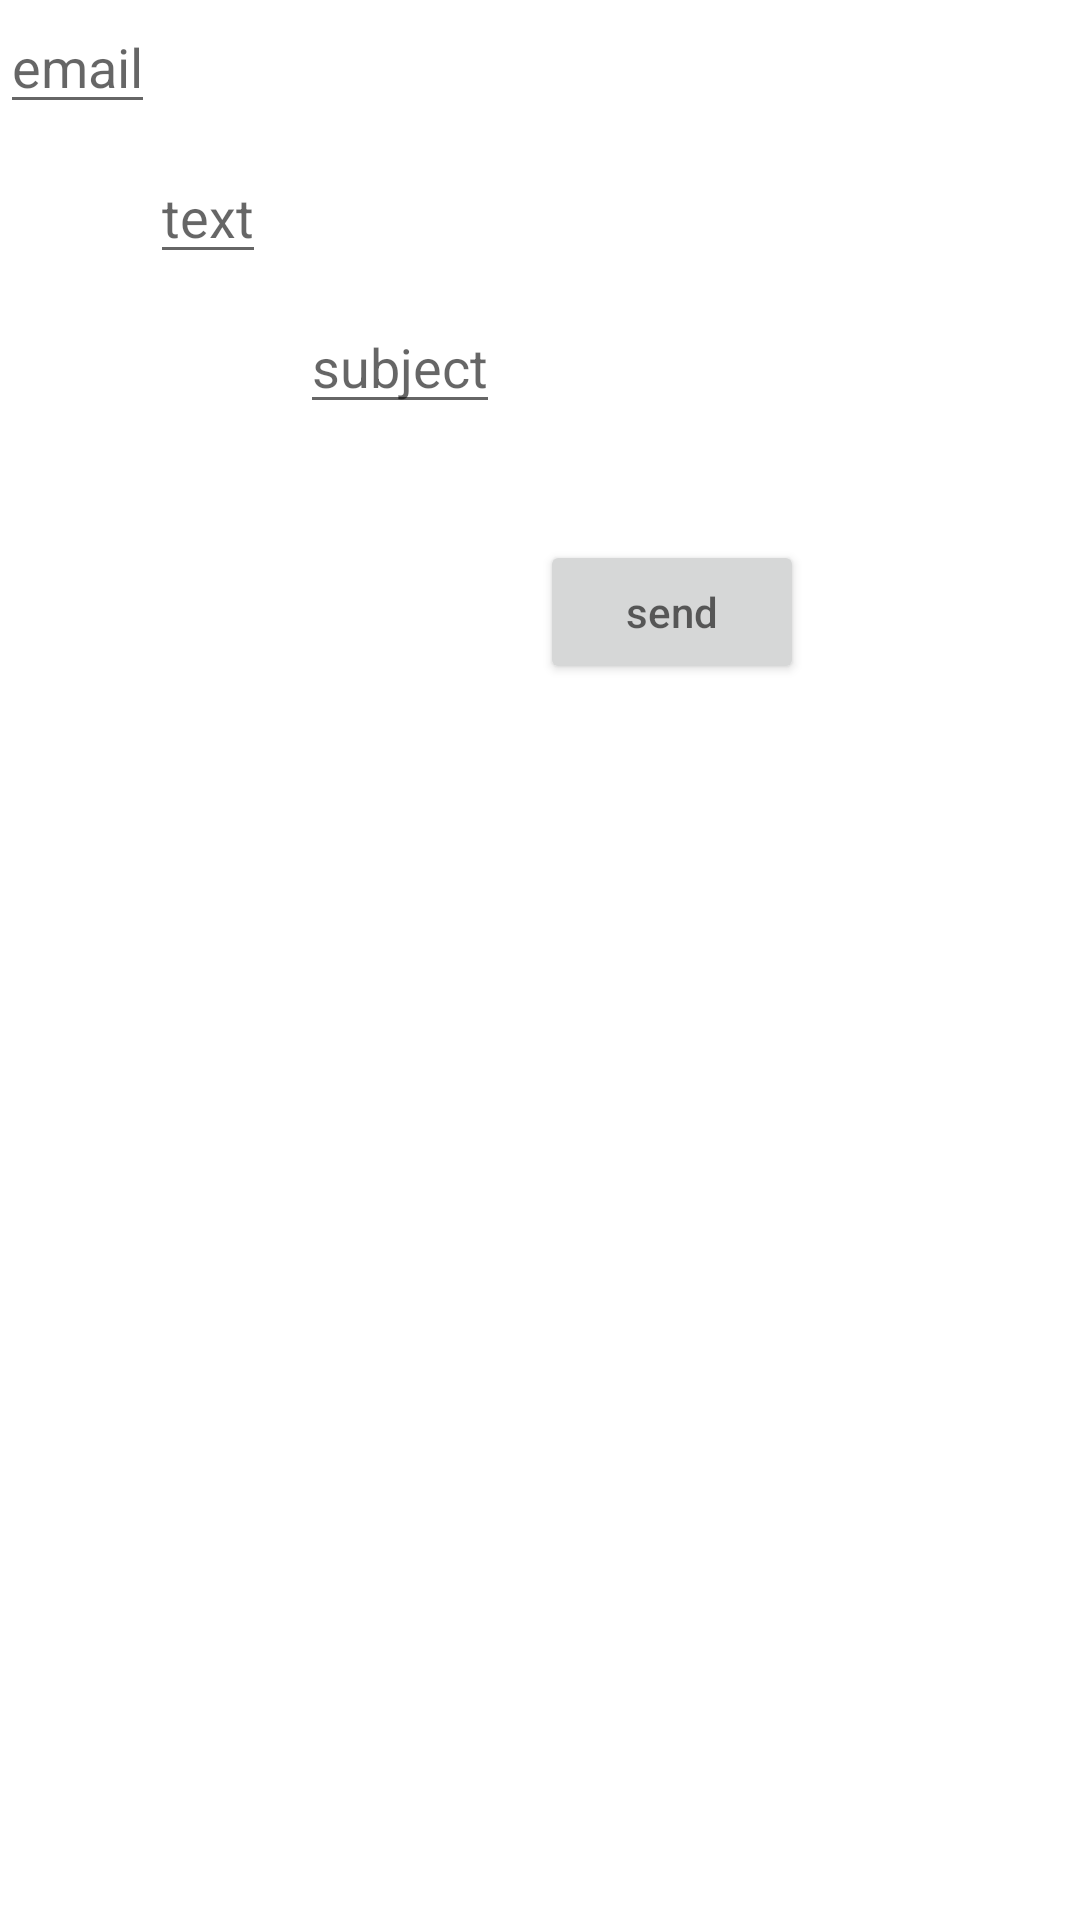

Reconstruct the res/layout file that produces this screen, plus the resources it refers to.
<!-- AndroidManifest.xml: application theme Theme.Start -->
<!-- res/layout/login_layout.xml -->
<?xml version="1.0" encoding="utf-8"?>
<RelativeLayout xmlns:android="http://schemas.android.com/apk/res/android"
    xmlns:tools="http://schemas.android.com/tools"
    android:layout_width="fill_parent"
    android:layout_height="fill_parent"
    android:background="@drawable/background"
    tools:context=".ui.main.MainActivity">
    <EditText
        android:layout_width="wrap_content"
        android:layout_height="wrap_content"
        android:hint="email"
        android:id="@+id/emailaddress"/>
    <EditText
        android:layout_width="wrap_content"
        android:layout_height="wrap_content"
        android:hint="text"
        android:id="@+id/emailtext"
        android:layout_marginLeft="50dp"
        android:layout_marginTop="50dp"/>
    <EditText
        android:layout_width="wrap_content"
        android:layout_height="wrap_content"
        android:hint="subject"
        android:id="@+id/emailsubject"
        android:layout_marginLeft="100dp"
        android:layout_marginTop="100dp"/>
    <Button
        android:layout_width="wrap_content"
        android:layout_height="wrap_content"
        android:hint="send"
        android:id="@+id/emailsendbutton"
        android:layout_marginLeft="180dp"
        android:layout_marginTop="180dp"
        android:onClick="onClickLogin"/>



</RelativeLayout>
<!-- resources referenced by this layout -->
<resources>
  <style name="Theme.Start" parent="Theme.MaterialComponents.DayNight.DarkActionBar">
          
          <item name="colorPrimary">@color/primary</item>
          <item name="colorPrimaryVariant">@color/primary</item>
          <item name="colorOnPrimary">@color/white</item>
          
          <item name="colorSecondary">@color/teal_200</item>
          <item name="colorSecondaryVariant">@color/teal_700</item>
          <item name="colorOnSecondary">@color/black</item>
          
          <item name="android:statusBarColor">?attr/colorPrimaryVariant</item>
          
      </style>
  <!-- not gathered from this repository: default colours our renderer supplied (Android Studio template values) -->
  <color name="teal_200">#FF03DAC5</color>
  <color name="teal_700">#FF018786</color>
  <color name="black">#FF000000</color>
  <color name="white">#FFFFFFFF</color>
</resources>
